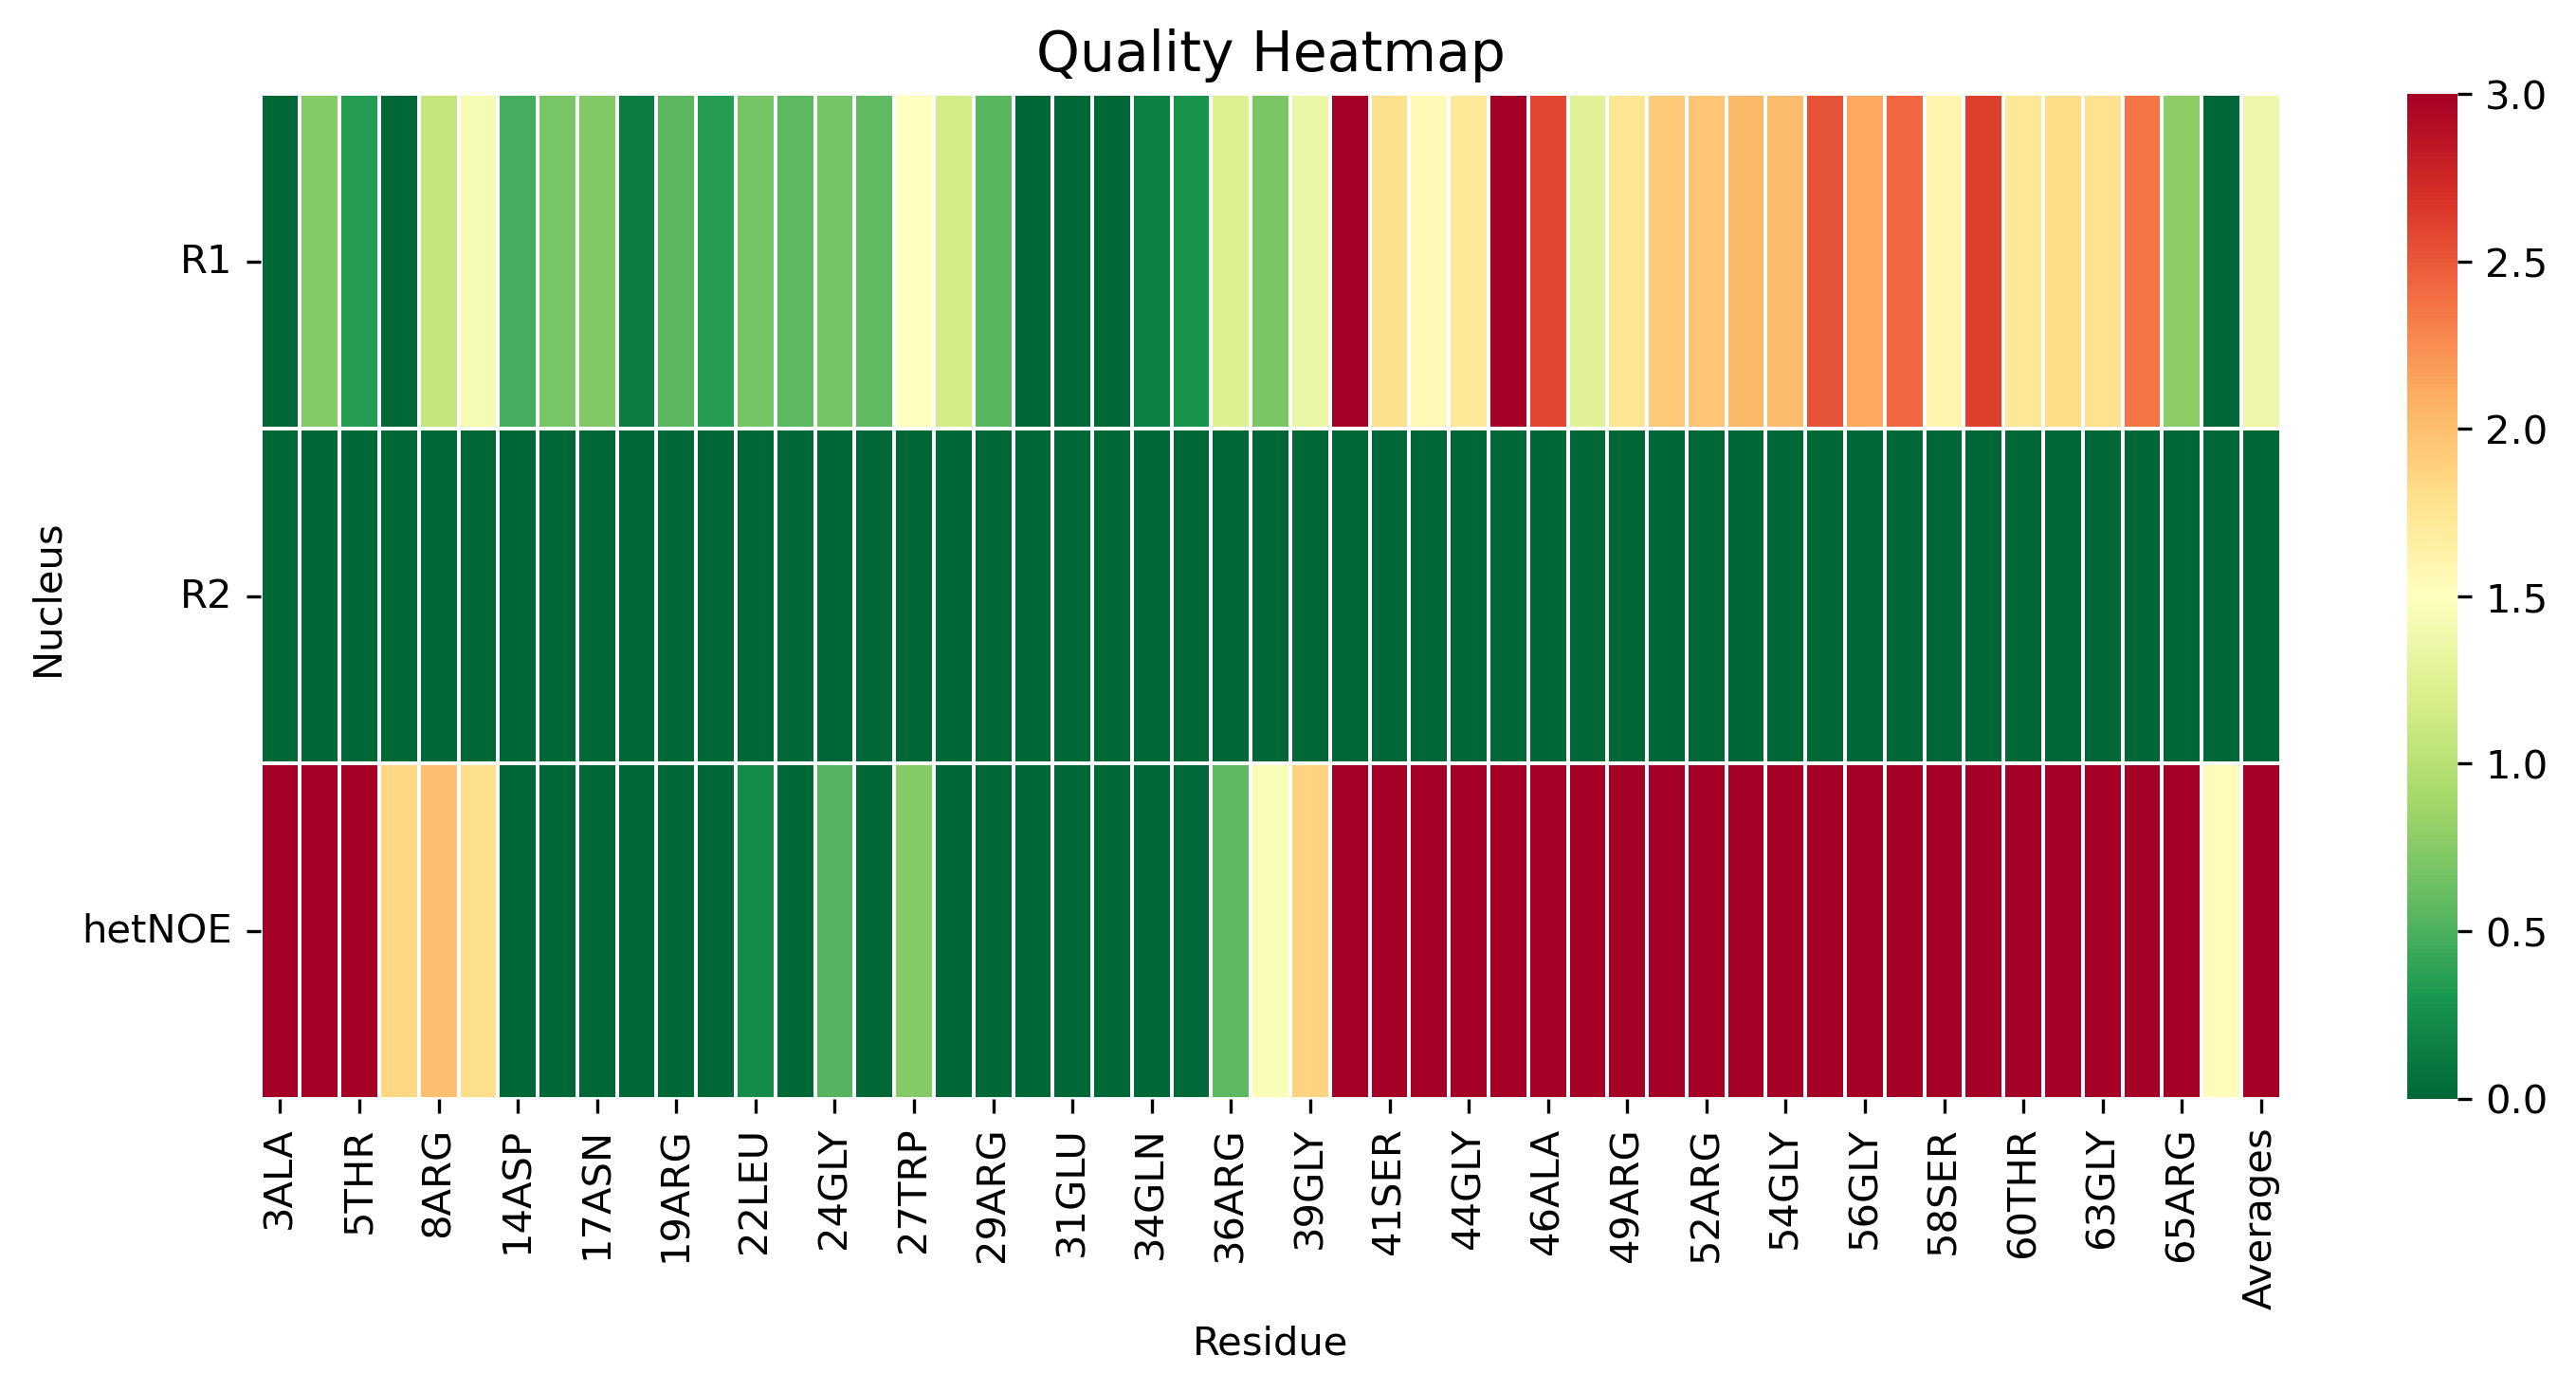

Source data for this figure (header and first rows):
, 3ALA, 4MET, 5THR, 7VAL, 8ARG, 12THR, 14ASP, 16LEU, 17ASN, 18LEU, 19ARG, 20GLY, 22LEU, 23ASP, 24GLY, 26ARG, 27TRP, 28ARG, 29ARG, 30ALA, 31GLU, 33ALA, 34GLN
R1, 0.0, 0.7415, 0.3435, 0.0, 1.086, 1.428, 0.4725, 0.6899, 0.7273, 0.1314, 0.5607, 0.3503, 0.6747, 0.5701, 0.6776, 0.5827, 1.497, 1.165, 0.5483, 0.0, 0.0, 0.0, 0.1432
R2, 0.0, 0.0, 0.0, 0.0, 0.0, 0.0, 0.0, 0.0, 0.0, 0.0, 0.0, 0.0, 0.0, 0.0, 0.0, 0.0, 0.0, 0.0, 0.0, 0.0, 0.0, 0.0, 0.0
hetNOE, 6.183, 7.36, 3.497, 1.845, 1.992, 1.799, 0.0, 0.0, 0.0, 0.0, 0.0, 0.0, 0.2285, 0.0, 0.5367, 0.0, 0.7444, 0.0, 0.0, 0.0, 0.0, 0.0, 0.0
